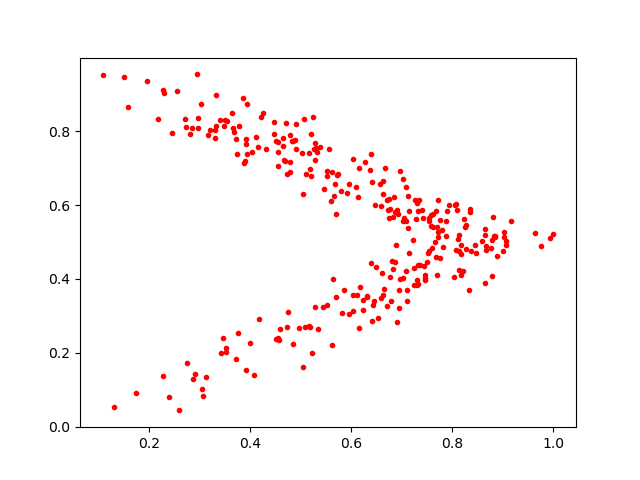

Values plotted in this chart, from the file beside it:
0.7136385, 0.5836008
0.3331, 0.8972
0.2961, 0.8076
0.709, 0.5579
0.452, 0.2375
0.4467, 0.8251
0.3864, 0.8892
0.64, 0.7369
0.2878, 0.1301
0.6404, 0.6623
0.6157, 0.699
0.5374, 0.7558
0.8648, 0.5196
0.6641, 0.3739
0.5678, 0.6556
0.8126, 0.4234
0.5634, 0.3996
0.7215, 0.5044
0.4029, 0.7445
0.227, 0.9111
0.5661, 0.6252
0.6585, 0.598
0.6445, 0.341
0.4845, 0.2235
0.8673, 0.4897
0.553, 0.6791
0.5514, 0.3301
0.7391, 0.5856
0.8764, 0.4843
0.6974, 0.3992
0.3947, 0.7372
0.5165, 0.7416
0.7571, 0.5742
0.7346, 0.6138
0.175, 0.09211
0.2173, 0.8324
0.7548, 0.566
0.5041, 0.1627
0.5284, 0.7678
0.8663, 0.4772
0.5299, 0.7556
0.8061, 0.5992
0.8037, 0.4059
0.5194, 0.2696
0.5568, 0.7522
0.4715, 0.8234
0.6387, 0.443
0.5176, 0.6985
0.8651, 0.389
0.4851, 0.7722
0.9747, 0.4885
0.3396, 0.83
0.3334, 0.8151
0.6117, 0.3577
0.3659, 0.8087
0.7539, 0.5577
0.6404, 0.2874
0.5516, 0.6911
0.7111, 0.3714
0.6914, 0.5873
0.7695, 0.41
... 238 more rows
